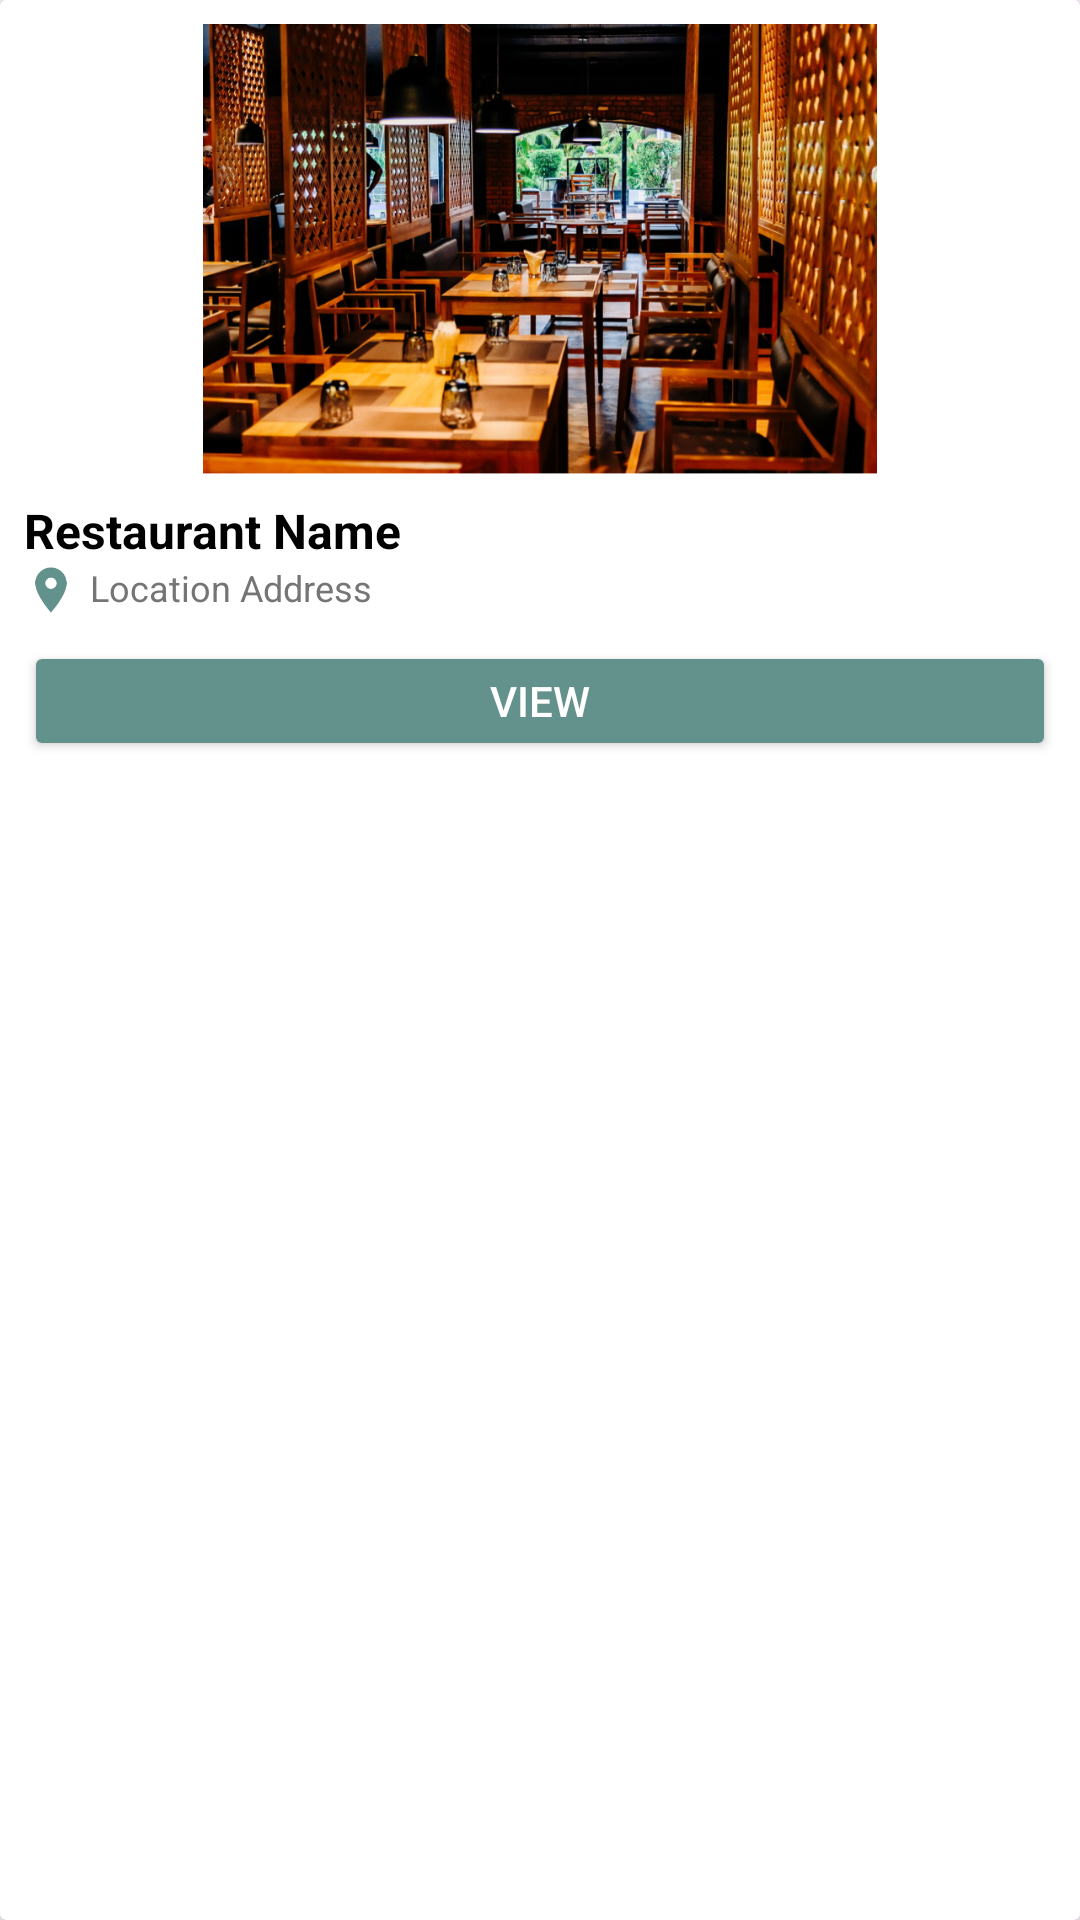

Reconstruct the res/layout file that produces this screen, plus the resources it refers to.
<!-- AndroidManifest.xml: application theme Theme.BristroHotelandRestaurantBookingApp -->
<!-- res/layout/restaurant_item.xml -->
<?xml version="1.0" encoding="utf-8"?>
<androidx.cardview.widget.CardView xmlns:android="http://schemas.android.com/apk/res/android"
    android:layout_width="200dp"
    android:layout_height="wrap_content"
    android:layout_margin="8dp"
    android:elevation="4dp"
    android:radius="8dp">

    <LinearLayout
        android:layout_width="match_parent"
        android:layout_height="wrap_content"
        android:orientation="vertical"
        android:padding="8dp">

        
        <ImageView
            android:id="@+id/img_restaurant"
            android:layout_width="match_parent"
            android:layout_height="150dp"
            android:src="@drawable/sample_image"
            android:contentDescription="@string/restaurant_image"/>

        

        
        <TextView
            android:id="@+id/tv_restaurant_name"
            android:layout_width="wrap_content"
            android:layout_height="wrap_content"
            android:layout_marginTop="8dp"
            android:text="Restaurant Name"
            android:textColor="@android:color/black"
            android:textSize="16sp"
            android:textStyle="bold" />

        <LinearLayout
            android:layout_width="match_parent"
            android:layout_height="wrap_content"
            android:orientation="horizontal"
            android:gravity="start">

            <ImageView
                android:id="@+id/ic_location"
                android:layout_width="18dp"
                android:layout_height="18dp"
                android:src="@drawable/ic_location"
                android:contentDescription="@string/location_icon"/>

            <TextView
                android:id="@+id/tv_location"
                android:layout_width="wrap_content"
                android:layout_height="wrap_content"
                android:text="Location Address"
                android:textColor="#757575"
                android:textSize="12sp"
                android:layout_marginStart="4dp"/>
        </LinearLayout>

        
        <Button
            android:id="@+id/btn_view"
            android:layout_width="match_parent"
            android:layout_height="40dp"
            android:text="View"
            android:textColor="@android:color/white"
            android:backgroundTint="#63918b"
            android:layout_marginTop="8dp"/>
    </LinearLayout>
</androidx.cardview.widget.CardView>
<!-- resources referenced by this layout -->
<resources>
  <!-- drawable ic_location: png bitmap (drawable, 2557 bytes) -->
  <!-- drawable sample_image: png bitmap (drawable, 1024197 bytes) -->
  <style name="Theme.BristroHotelandRestaurantBookingApp" parent="Base.Theme.BristroHotelandRestaurantBookingApp" />
  <style name="Base.Theme.BristroHotelandRestaurantBookingApp" parent="Theme.Material3.DayNight.NoActionBar">
          
          
      </style>
</resources>
